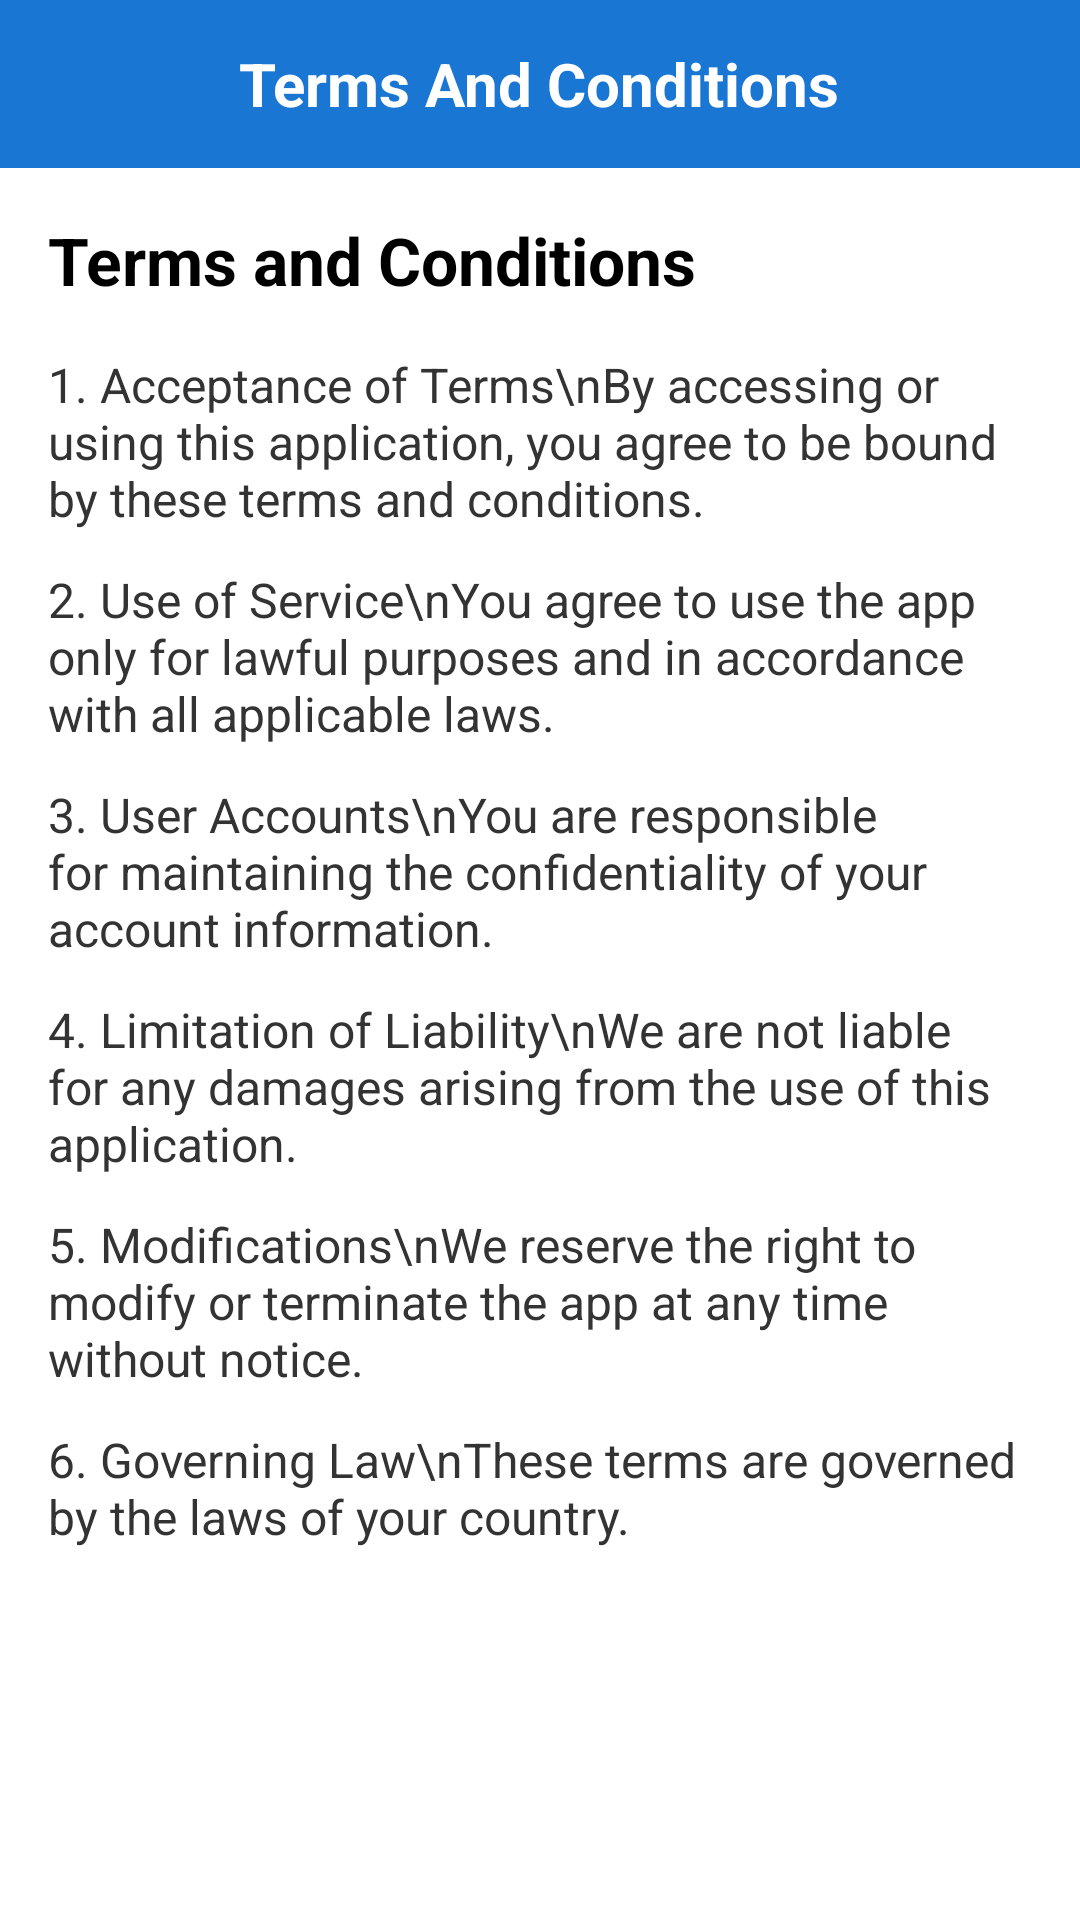

Layout XML and referenced resources for this Android screen:
<!-- AndroidManifest.xml: application theme Theme.JobPortalApplication -->
<!-- res/layout/activity_terms_conditions.xml -->
<?xml version="1.0" encoding="utf-8"?>
<androidx.constraintlayout.widget.ConstraintLayout
    xmlns:android="http://schemas.android.com/apk/res/android"
    xmlns:app="http://schemas.android.com/apk/res-auto"
    android:layout_width="match_parent"
    android:fitsSystemWindows="true"
    android:layout_height="match_parent"
    android:background="#FFFFFF">

    
    <RelativeLayout
        android:id="@+id/topBar"
        android:layout_width="0dp"
        android:layout_height="56dp"
        android:background="#1976D2"
        app:layout_constraintTop_toTopOf="parent"
        app:layout_constraintStart_toStartOf="parent"
        app:layout_constraintEnd_toEndOf="parent"
        android:padding="10dp">

        <ImageView
            android:id="@+id/backButton"
            android:layout_width="24dp"
            android:layout_height="24dp"
            android:src="@drawable/ic_back_arrow"
            app:tint="#FFFFFF"
            android:layout_alignParentStart="true"
            android:layout_centerVertical="true" />

        <TextView
            android:layout_width="wrap_content"
            android:layout_height="wrap_content"
            android:text="Terms And Conditions"
            android:textColor="#FFFFFF"
            android:textSize="20sp"
            android:textStyle="bold"
            android:layout_centerInParent="true" />
    </RelativeLayout>

    
    <ScrollView
        android:id="@+id/scrollView"
        android:layout_width="0dp"
        android:layout_height="0dp"
        app:layout_constraintTop_toBottomOf="@id/topBar"
        app:layout_constraintBottom_toBottomOf="parent"
        app:layout_constraintStart_toStartOf="parent"
        app:layout_constraintEnd_toEndOf="parent">

        <LinearLayout
            android:layout_width="match_parent"
            android:layout_height="wrap_content"
            android:orientation="vertical"
            android:padding="16dp">

            <TextView
                android:id="@+id/termsTitle"
                android:layout_width="wrap_content"
                android:layout_height="wrap_content"
                android:text="Terms and Conditions"
                android:textSize="22sp"
                android:textStyle="bold"
                android:textColor="#000000"
                android:layout_marginBottom="16dp"/>

            
            <TextView
                android:id="@+id/section1"
                android:layout_width="wrap_content"
                android:layout_height="wrap_content"
                android:text="1. Acceptance of Terms\nBy accessing or using this application, you agree to be bound by these terms and conditions."
                android:textSize="16sp"
                android:textColor="#333333"
                android:layout_marginBottom="12dp"/>

            
            <TextView
                android:id="@+id/section2"
                android:layout_width="wrap_content"
                android:layout_height="wrap_content"
                android:text="2. Use of Service\nYou agree to use the app only for lawful purposes and in accordance with all applicable laws."
                android:textSize="16sp"
                android:textColor="#333333"
                android:layout_marginBottom="12dp"/>

            
            <TextView
                android:id="@+id/section3"
                android:layout_width="wrap_content"
                android:layout_height="wrap_content"
                android:text="3. User Accounts\nYou are responsible for maintaining the confidentiality of your account information."
                android:textSize="16sp"
                android:textColor="#333333"
                android:layout_marginBottom="12dp"/>

            
            <TextView
                android:id="@+id/section4"
                android:layout_width="wrap_content"
                android:layout_height="wrap_content"
                android:text="4. Limitation of Liability\nWe are not liable for any damages arising from the use of this application."
                android:textSize="16sp"
                android:textColor="#333333"
                android:layout_marginBottom="12dp"/>

            
            <TextView
                android:id="@+id/section5"
                android:layout_width="wrap_content"
                android:layout_height="wrap_content"
                android:text="5. Modifications\nWe reserve the right to modify or terminate the app at any time without notice."
                android:textSize="16sp"
                android:textColor="#333333"
                android:layout_marginBottom="12dp"/>

            
            <TextView
                android:id="@+id/section6"
                android:layout_width="wrap_content"
                android:layout_height="wrap_content"
                android:text="6. Governing Law\nThese terms are governed by the laws of your country."
                android:textSize="16sp"
                android:textColor="#333333"
                android:layout_marginBottom="12dp"/>

        </LinearLayout>
    </ScrollView>
</androidx.constraintlayout.widget.ConstraintLayout>
<!-- resources referenced by this layout -->
<resources>
  <style name="Theme.JobPortalApplication" parent="Base.Theme.JobPortalApplication" />
  <style name="Base.Theme.JobPortalApplication" parent="Theme.Material3.DayNight.NoActionBar">
          <item name="colorPrimary">#3B66F5</item>
          <item name="colorOnPrimary">#FFFFFF</item>
  
          
          <item name="colorSurface">#FFFFFF</item>
  
          
          <item name="colorSecondary">#3B66F5</item>
          <item name="colorOnSecondary">#FFFFFF</item>
  
          
          <item name="android:windowBackground">#FFFFFF</item>
      </style>
</resources>
